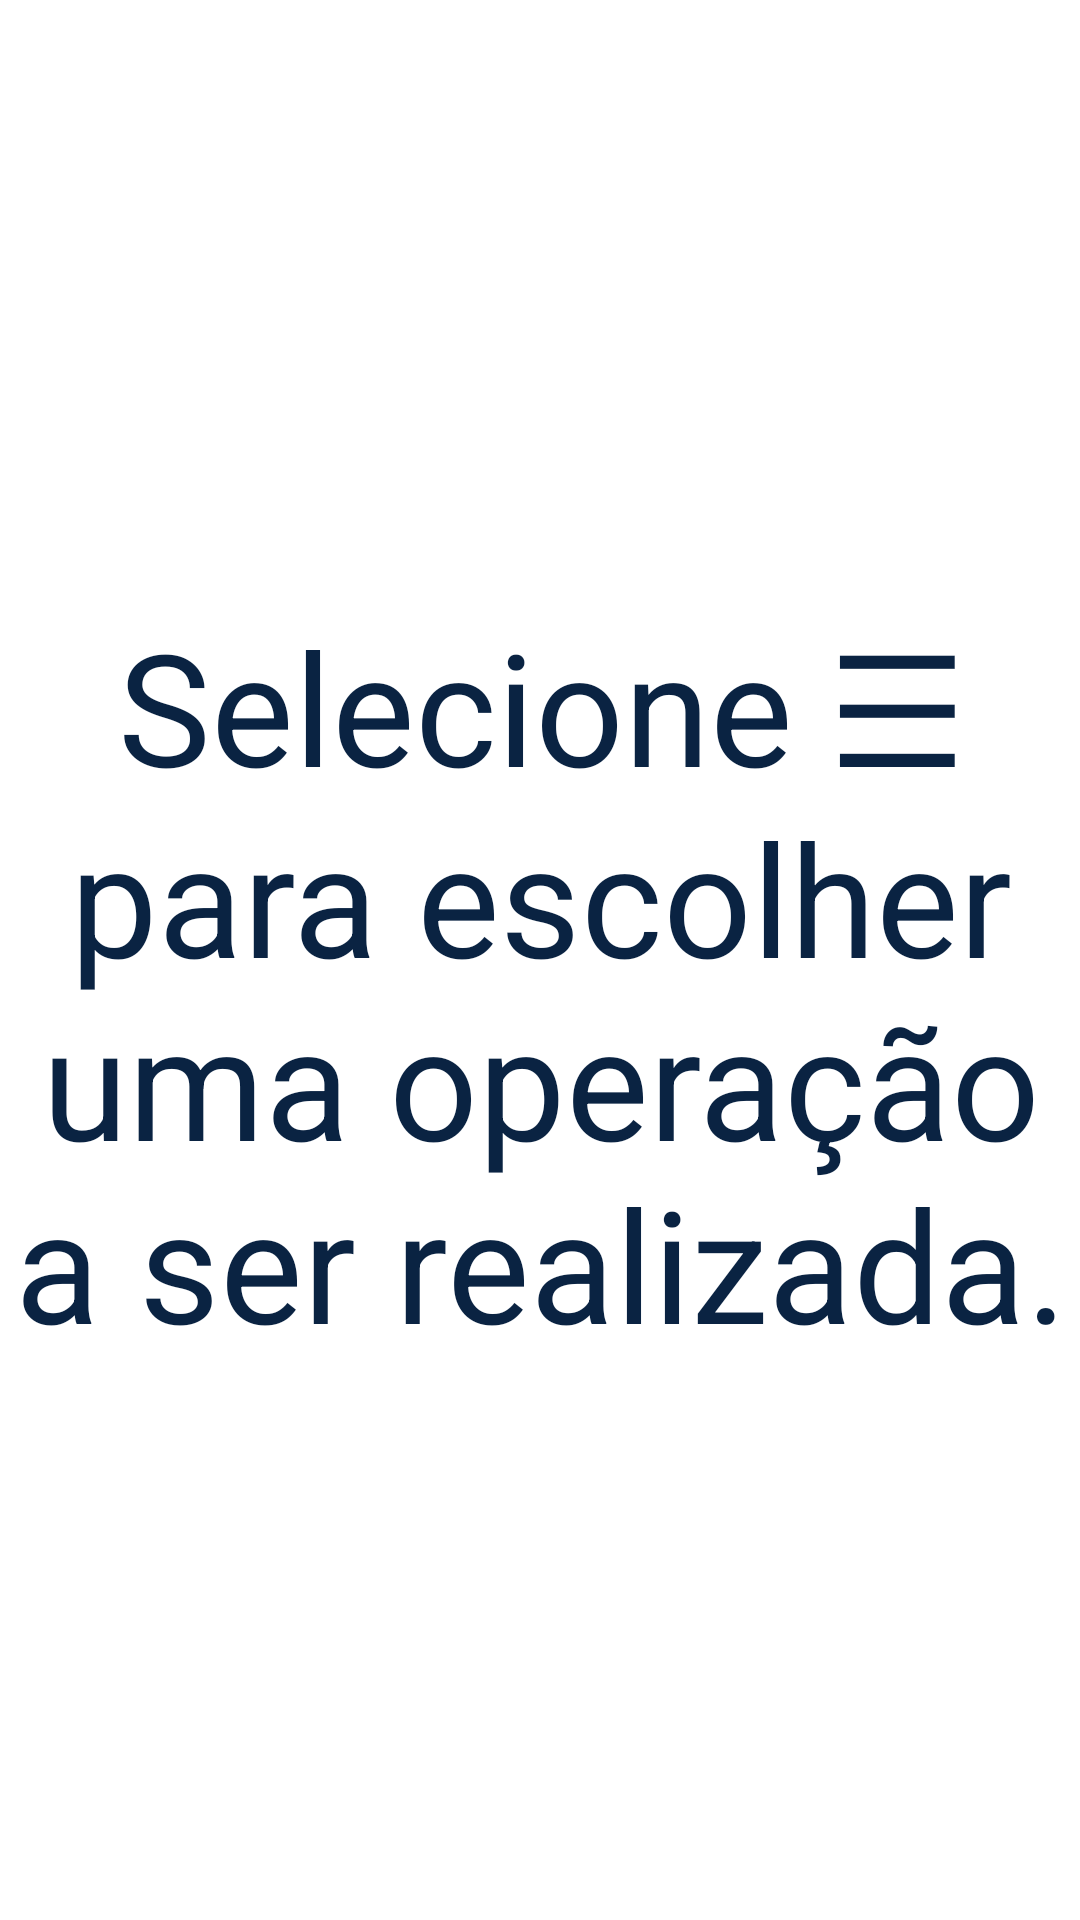

Produce the Android XML layout that renders to this screen, including the resource entries it uses.
<!-- AndroidManifest.xml: application theme Theme.Manager -->
<!-- res/layout/fragment_ctx_init.xml -->
<?xml version="1.0" encoding="utf-8"?>
<androidx.constraintlayout.widget.ConstraintLayout xmlns:android="http://schemas.android.com/apk/res/android"
    xmlns:app="http://schemas.android.com/apk/res-auto"
    xmlns:tools="http://schemas.android.com/tools"
    android:layout_width="match_parent"
    android:layout_height="match_parent"
    tools:context=".CtxInit">

    <TextView
        android:id="@+id/textView3"
        android:layout_width="wrap_content"
        android:layout_height="wrap_content"
        android:layout_marginTop="200dp"
        android:gravity="center"
        android:text="@string/texto_init"
        android:textAlignment="center"
        android:textSize="52sp"
        android:textColor="@color/oxford_blue"
        app:layout_constraintEnd_toEndOf="parent"
        app:layout_constraintHorizontal_bias="0.491"
        app:layout_constraintStart_toStartOf="parent"
        app:layout_constraintTop_toTopOf="parent" />
</androidx.constraintlayout.widget.ConstraintLayout>
<!-- resources referenced by this layout -->
<resources>
  <color name="oxford_blue">#0A2342</color>
  <string name="texto_init">Selecione ☰ para escolher uma operação a ser realizada.</string>
  <style name="Theme.Manager" parent="Theme.MaterialComponents.DayNight.DarkActionBar">
          
          <item name="colorPrimary">@color/floral_white</item>
          <item name="colorPrimaryVariant">@color/zomp</item>
          <item name="colorOnPrimary">@color/eton_blue</item>
          
          <item name="colorSecondary">@color/oxford_blue</item>
          <item name="colorSecondaryVariant">@color/floral_white</item>
          <item name="colorOnSecondary">@color/black</item>
          
          <item name="android:statusBarColor" tools:targetApi="l">?attr/colorPrimaryVariant</item>
          
      </style>
  <color name="floral_white">#FFFDF7</color>
  <color name="zomp">#2CA58D</color>
  <color name="eton_blue">#84BC9C</color>
  <color name="black">#FF000000</color>
</resources>
